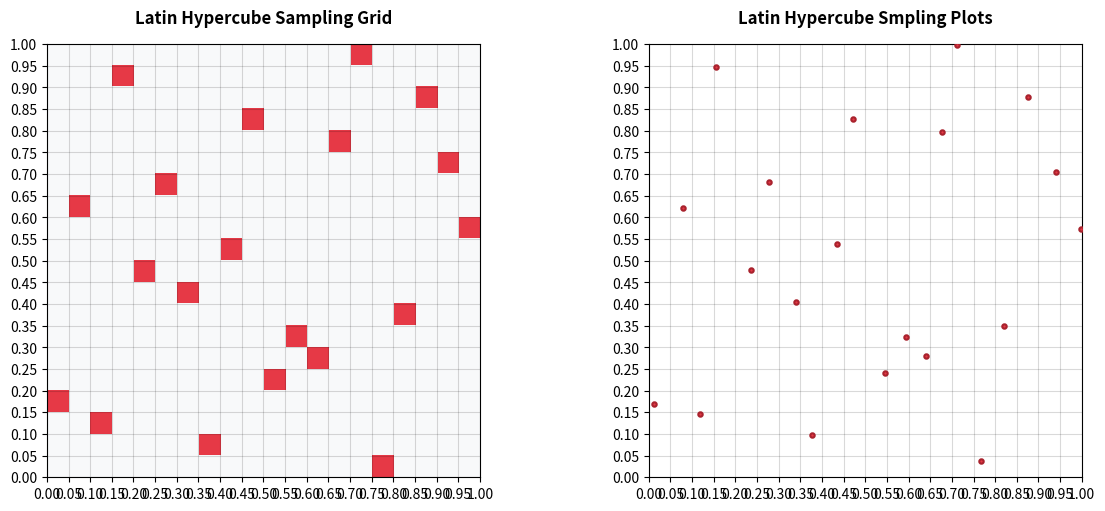

Reproduce this figure in Python.
#!/usr/bin/env python
# coding: utf-8

# # Latin Hypercube Sample
# 
# 実装は難しい物ではありませんが、コンセプトがとても面白いと思いました。
# 
# アルゴリズムの詳細は[こちら](https://goobitgitkome.github.io/my-portfolio/Optimization/Latin%20Hypercube%20Sampling%20%28LHS%29%20%E3%81%AE%E7%90%86%E8%AB%96%E3%81%A8%E6%9C%89%E7%94%A8%E6%80%A7/)

# In[ ]:


import matplotlib.pyplot as plt
from matplotlib.colors import ListedColormap
import numpy as np


# In[ ]:


# Parameter Setup
size = 20
grid_range = (0, 1)
cmap = ListedColormap(['#f8f9fa', '#e63946']) 


# In[ ]:


def generate_lhs(n):
    rng = np.random.default_rng()
    idx_x = rng.permutation(n)
    idx_y = rng.permutation(n)

    # Normalized coordinates + jitter
    points_x = (idx_x + rng.uniform(size=n)) / n
    points_y = (idx_y + rng.uniform(size=n)) / n

    # print(idx_x)
    # print(rng.uniform(size=n))

    grid = np.zeros((n, n))
    grid[idx_y, idx_x] = 1 

    return grid, (points_x, points_y)


# In[ ]:


# Generate lhs
region_grid, (data_x, data_y) = generate_lhs(size)

# Plotting
fig, (ax1, ax2) = plt.subplots(1, 2, figsize=(12, 5), layout="constrained", facecolor='white')

# Shared styling parameters
grid_style = dict(color='black', linestyle='-', linewidth=0.8, alpha=0.15)
ticks = np.linspace(*grid_range, size + 1)

# Plot heatmap
ax1.imshow(region_grid, cmap=cmap, origin='lower', extent=[*grid_range, *grid_range])
ax1.set_title("Latin Hypercube Sampling Grid", pad=15, weight='bold')

# Plot coordinates
ax2.scatter(data_x, data_y, s=10, c='#e63946', edgecolors='#a8222d', linewidth=1.5, zorder=3)
ax2.set_title("Latin Hypercube Smpling Plots", pad=15, weight='bold')

# Unified Axis Formatting
for ax in (ax1, ax2):
    ax.set_xticks(ticks)
    ax.set_yticks(ticks)
    ax.set_xlim(grid_range)
    ax.set_ylim(grid_range)
    ax.set_aspect('equal')
    ax.grid(True, **grid_style)

plt.show()


# ## References

# [1] A. B. Owen, “Latin hypercube sampling,” in Monte Carlo theory, methods and examples, 2023, ch. 10.8, pp. 8–12. [Online]. Available: https://artowen.su.domains/mc/ (accessed Feb. 14, 2026).
# 
# 
# [2] “Latin Hypercube Sampling Overview,” @emergentmind, 2025. https://www.emergentmind.com/topics/latin-hypercube-sampling-lhs (accessed Feb. 14, 2026).
# ‌
# 
# [3] M. Giles, “Numerical Methods II.” Accessed: Feb. 14, 2026. [Online]. Available: https://people.maths.ox.ac.uk/gilesm/mc/mc/lec4.pdf
# 
# 
# [4] “金融工学でのモンテカルロ法(11/23)：層別化法,” 「大人の教養・知識・気付き」を伸ばすブログ, Oct. 06, 2021. https://power-of-awareness.com/entry/2021/10/07/050000#631%E3%83%A9%E3%83%86%E3%83%B3%E3%83%8F%E3%82%A4%E3%83%91%E3%83%BC%E3%82%AD%E3%83%A5%E3%83%BC%E3%83%96%E6%B3%95 (accessed Feb. 14, 2026).
# ‌
# 
# [5] nabenabe0928, “高次元乱数ベクトル生成〜Latin Hypercube Sampling・ラテン超方格サンプリング〜,” Qiita, Feb. 03, 2020. https://qiita.com/nabenabe0928/items/906ce2ad511833609b38#fn-1 (accessed Feb. 14, 2026).
# ‌
# ‌

# 
